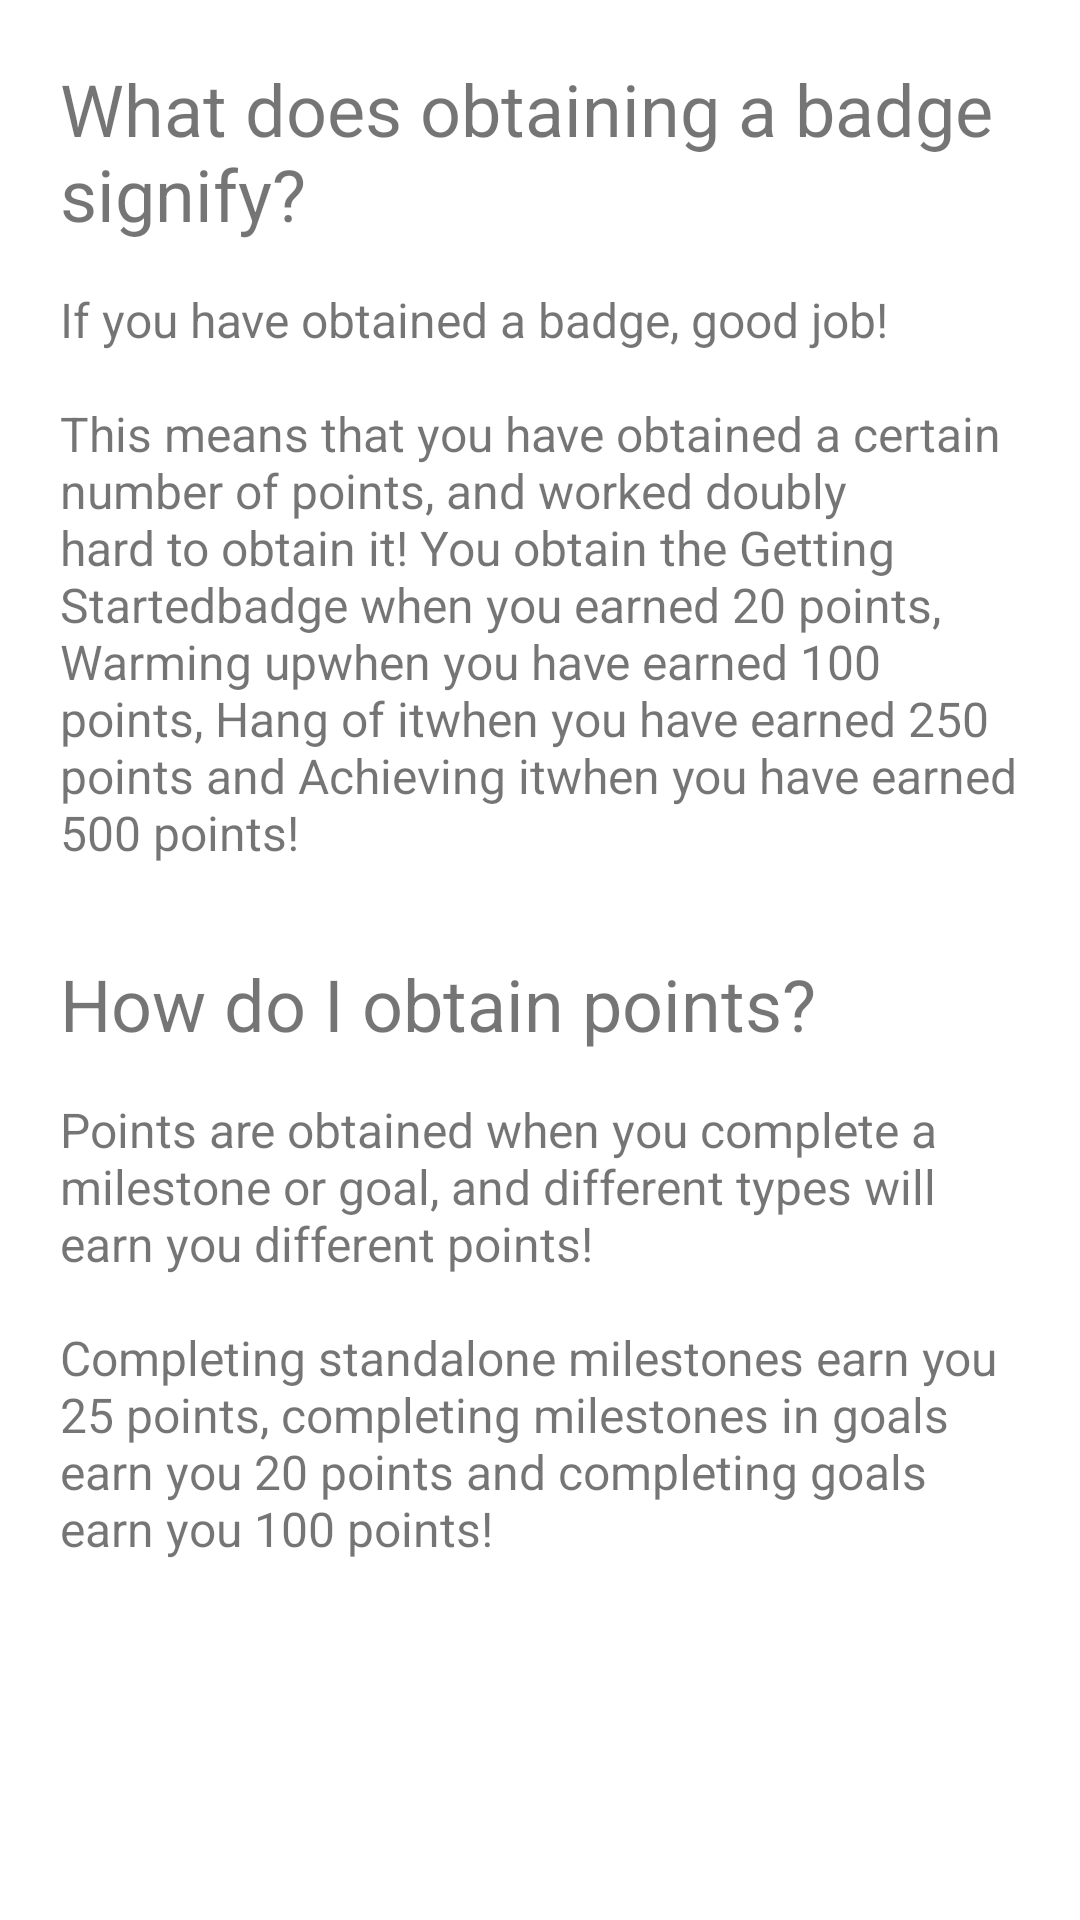

Android layout source for this screen:
<!-- AndroidManifest.xml: application theme Theme.ReadyAchieve -->
<!-- res/layout/leaderboard_more_info_activity.xml -->
<?xml version="1.0" encoding="utf-8"?>
<androidx.constraintlayout.widget.ConstraintLayout xmlns:android="http://schemas.android.com/apk/res/android"
    xmlns:app="http://schemas.android.com/apk/res-auto"
    xmlns:tools="http://schemas.android.com/tools"
    android:layout_width="match_parent"
    android:layout_height="match_parent"
    tools:context=".ui.main.leaderboard.LeaderboardMoreInfoActivity">


    <ScrollView
        android:id="@+id/leaderboard_more_info_scrollview"
        android:layout_width="0dp"
        android:layout_height="0dp"
        app:layout_constraintBottom_toBottomOf="parent"
        app:layout_constraintEnd_toEndOf="parent"
        app:layout_constraintStart_toStartOf="parent"
        app:layout_constraintTop_toTopOf="parent">

        <androidx.constraintlayout.widget.ConstraintLayout
            android:layout_width="match_parent"
            android:layout_height="match_parent">

            <TextView
                android:id="@+id/whatIsBadge"
                android:layout_width="match_parent"
                android:layout_height="wrap_content"
                app:layout_constraintStart_toStartOf="parent"
                app:layout_constraintEnd_toEndOf="parent"
                app:layout_constraintTop_toTopOf="parent"
                android:layout_marginTop="20dp"
                android:layout_marginHorizontal="20dp"
                android:textSize="24sp"
                android:text="What does obtaining a badge signify?" />

            <TextView
                android:id="@+id/whatIsBadgeContent"
                android:layout_width="match_parent"
                android:layout_height="wrap_content"
                android:layout_marginHorizontal="20dp"
                android:layout_marginTop="15dp"
                android:text="@string/what_badge_signify_content"
                android:textSize="16sp"
                app:layout_constraintTop_toBottomOf="@id/whatIsBadge"
                tools:layout_editor_absoluteX="20dp" />

            <TextView
                android:id="@+id/howObtainPoints"
                android:layout_width="match_parent"
                android:layout_height="wrap_content"
                android:text="How do I obtain points?"
                app:layout_constraintStart_toStartOf="parent"
                app:layout_constraintEnd_toEndOf="parent"
                android:layout_marginHorizontal="20dp"
                android:layout_marginTop="30dp"
                app:layout_constraintTop_toBottomOf="@id/whatIsBadgeContent"
                android:textSize="24sp"/>

            <TextView
                android:id="@+id/howObtainPointsContent"
                android:layout_width="match_parent"
                android:layout_height="wrap_content"
                android:layout_marginHorizontal="20dp"
                android:layout_marginTop="15dp"
                android:text="@string/how_obtain_points_content"
                android:textSize="16sp"
                app:layout_constraintBottom_toBottomOf="parent"
                app:layout_constraintEnd_toEndOf="parent"
                app:layout_constraintStart_toStartOf="parent"
                app:layout_constraintTop_toBottomOf="@id/howObtainPoints" />
        </androidx.constraintlayout.widget.ConstraintLayout>
    </ScrollView>
</androidx.constraintlayout.widget.ConstraintLayout>
<!-- resources referenced by this layout -->
<resources>
  <string name="how_obtain_points_content">Points are obtained when you complete a milestone or goal, and different types will earn you different points!
      \n\nCompleting standalone milestones earn you 25 points, completing milestones in goals earn you 20 points and completing goals earn you 100 points!</string>
  <string name="what_badge_signify_content">If you have obtained a badge, good job! \n\nThis means that you have obtained a certain number of points, and worked doubly hard to obtain it!
      <br /><br />You obtain the "Getting Started" badge when you earned 20 points, "Warming up" when you have earned 100 points, "Hang of it" when you have earned 250 points
      and "Achieving it" when you have earned 500 points! </string>
  <style name="Theme.ReadyAchieve" parent="Theme.MaterialComponents.DayNight.DarkActionBar">
          
          <item name="colorPrimary">@color/bdazzled_blue</item>
          <item name="colorPrimaryVariant">@color/steel_blue</item>
          <item name="colorOnPrimary">@color/white</item>
          
          <item name="colorSecondary">@color/pale_cerulean</item>
          <item name="colorSecondaryVariant">@color/mindaro</item>
          <item name="colorOnSecondary">@color/gun_metal</item>
          
          <item name="android:statusBarColor" tools:targetApi="l">?attr/colorPrimaryVariant</item>
          
      </style>
  <color name="bdazzled_blue">#3D5A80</color>
  <color name="steel_blue">#3581B8</color>
  <color name="white">#FFFFFFFF</color>
  <color name="pale_cerulean">#98C1D9</color>
  <color name="mindaro">#DBFE87</color>
  <color name="gun_metal">#293241</color>
</resources>
